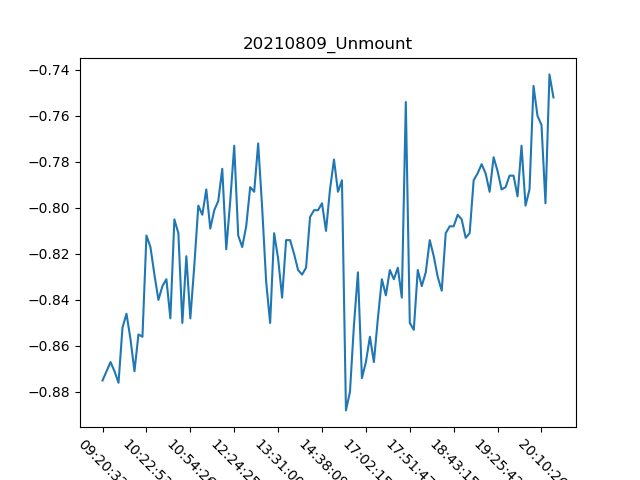

The data file committed next to this chart (first rows):
, Date, Time, Unmount
0, 09/08/21, 09:20:32, -0.875
1, 09/08/21, 09:24:39, -0.871
2, 09/08/21, 09:34:46, -0.867
3, 09/08/21, 09:37:59, -0.871
4, 09/08/21, 09:43:43, -0.876
5, 09/08/21, 09:46:17, -0.852
6, 09/08/21, 09:47:06, -0.846
7, 09/08/21, 09:53:16, -0.857
8, 09/08/21, 09:58:51, -0.871
9, 09/08/21, 10:05:17, -0.855
10, 09/08/21, 10:11:22, -0.856
11, 09/08/21, 10:22:53, -0.812
12, 09/08/21, 10:30:04, -0.817
13, 09/08/21, 10:31:13, -0.829
14, 09/08/21, 10:33:05, -0.84
15, 09/08/21, 10:35:28, -0.834
16, 09/08/21, 10:37:55, -0.831
17, 09/08/21, 10:40:25, -0.848
18, 09/08/21, 10:47:00, -0.805
19, 09/08/21, 10:51:05, -0.811
20, 09/08/21, 10:51:46, -0.85
21, 09/08/21, 10:53:43, -0.821
22, 09/08/21, 10:54:26, -0.848
23, 09/08/21, 10:59:25, -0.825
24, 09/08/21, 11:08:56, -0.799
25, 09/08/21, 11:15:16, -0.803
26, 09/08/21, 11:28:05, -0.792
27, 09/08/21, 11:40:05, -0.809
28, 09/08/21, 11:47:53, -0.801
29, 09/08/21, 11:55:31, -0.797
30, 09/08/21, 12:02:21, -0.783
31, 09/08/21, 12:08:13, -0.818
32, 09/08/21, 12:16:29, -0.797
33, 09/08/21, 12:24:25, -0.773
34, 09/08/21, 12:30:53, -0.812
35, 09/08/21, 12:35:52, -0.817
36, 09/08/21, 12:39:27, -0.808
37, 09/08/21, 12:45:28, -0.791
38, 09/08/21, 12:49:36, -0.793
39, 09/08/21, 12:55:32, -0.772
40, 09/08/21, 13:01:34, -0.8
41, 09/08/21, 13:05:11, -0.832
42, 09/08/21, 13:10:54, -0.85
43, 09/08/21, 13:16:05, -0.811
44, 09/08/21, 13:31:00, -0.822
45, 09/08/21, 13:37:04, -0.839
46, 09/08/21, 13:44:57, -0.814
47, 09/08/21, 13:50:32, -0.814
48, 09/08/21, 13:57:20, -0.82
49, 09/08/21, 14:03:30, -0.827
50, 09/08/21, 14:09:42, -0.829
51, 09/08/21, 14:16:51, -0.826
52, 09/08/21, 14:19:15, -0.804
53, 09/08/21, 14:26:53, -0.801
54, 09/08/21, 14:31:40, -0.801
55, 09/08/21, 14:38:09, -0.798
56, 09/08/21, 14:45:11, -0.81
57, 09/08/21, 14:50:50, -0.792
58, 09/08/21, 14:56:07, -0.779
59, 09/08/21, 15:02:20, -0.793
... 54 more rows
